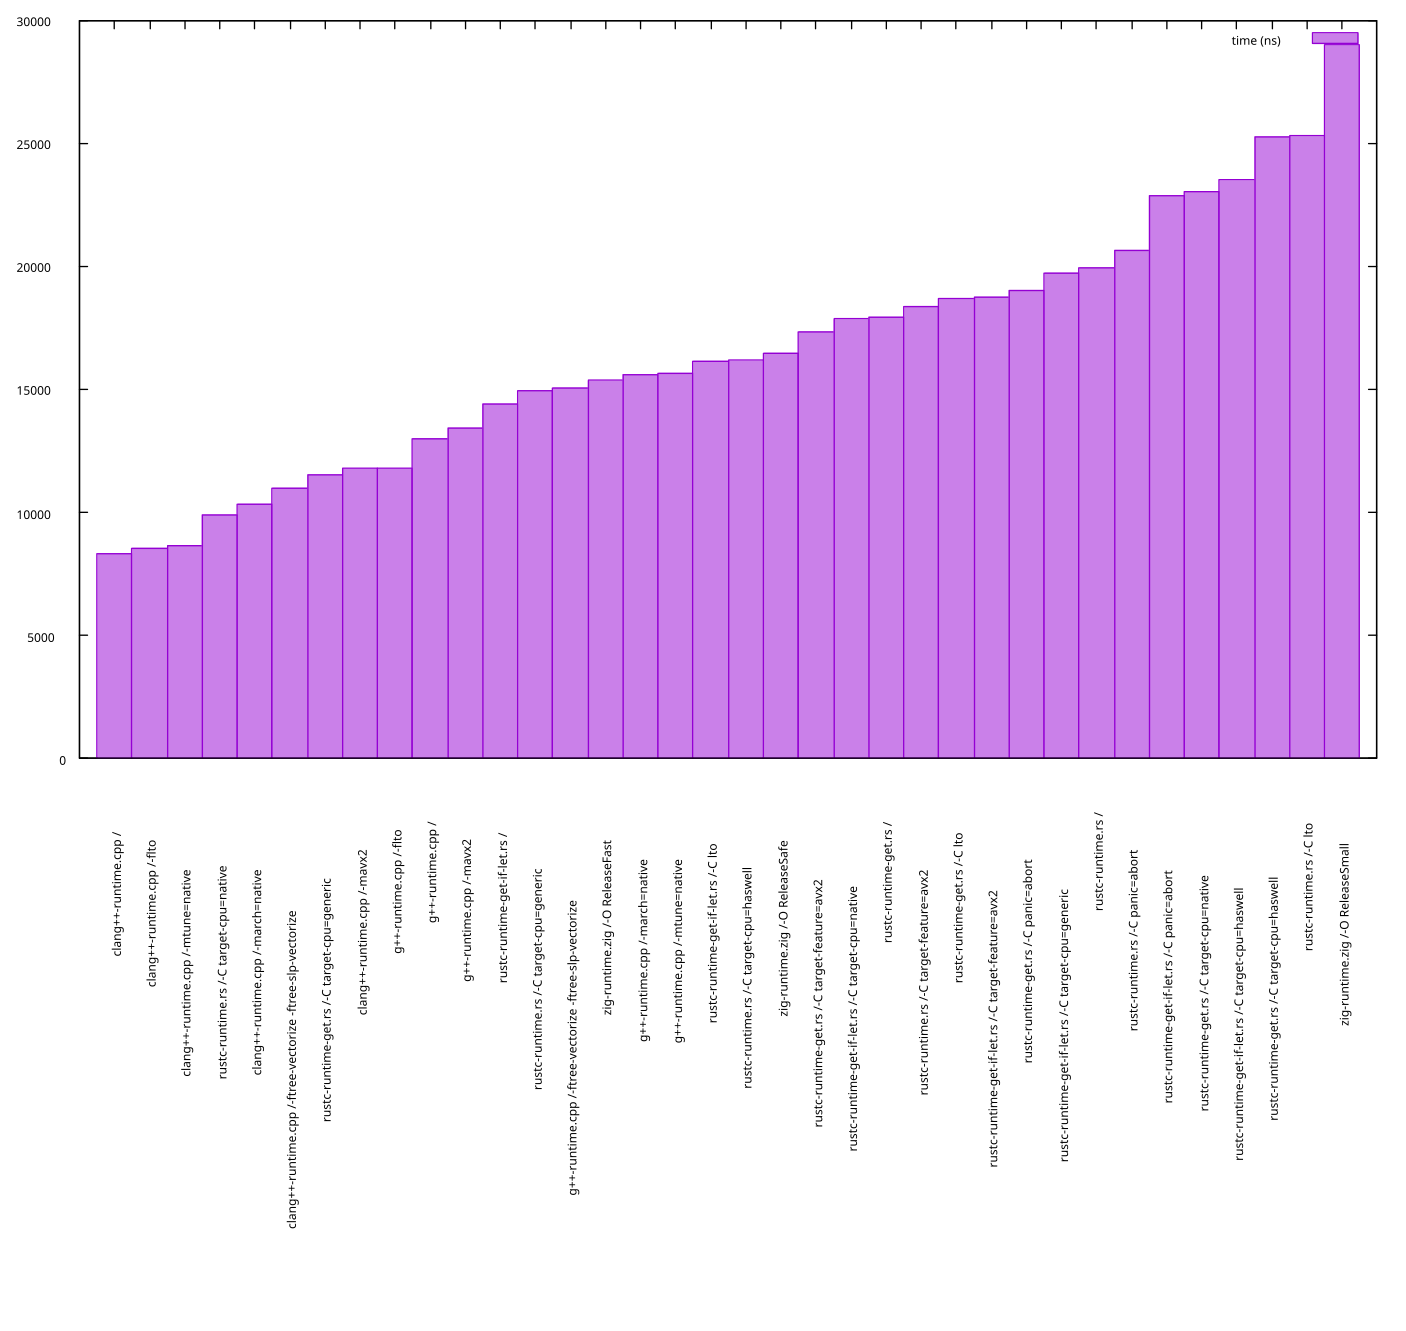

The data file committed next to this chart (first rows):
lang-run/comp, flags, time (ns)
clang++-runtime.cpp, , 8324
clang++-runtime.cpp, -flto, 8552
clang++-runtime.cpp, -mtune=native, 8662
rustc-runtime.rs, -C target-cpu=native, 9921
clang++-runtime.cpp, -march=native, 10336
clang++-runtime.cpp, -ftree-vectorize -ftree-slp-vectorize, 10986
rustc-runtime-get.rs, -C target-cpu=generic, 11525
clang++-runtime.cpp, -mavx2, 11785
g++-runtime.cpp, -flto, 11789
g++-runtime.cpp, , 13006
g++-runtime.cpp, -mavx2, 13439
rustc-runtime-get-if-let.rs, , 14398
rustc-runtime.rs, -C target-cpu=generic, 14972
g++-runtime.cpp, -ftree-vectorize -ftree-slp-vectorize, 15077
zig-runtime.zig, -O ReleaseFast, 15369
g++-runtime.cpp, -march=native, 15612
g++-runtime.cpp, -mtune=native, 15648
rustc-runtime-get-if-let.rs, -C lto, 16165
rustc-runtime.rs, -C target-cpu=haswell, 16170
zig-runtime.zig, -O ReleaseSafe, 16481
rustc-runtime-get.rs, -C target-feature=avx2, 17330
rustc-runtime-get-if-let.rs, -C target-cpu=native, 17865
rustc-runtime-get.rs, , 17945
rustc-runtime.rs, -C target-feature=avx2, 18381
rustc-runtime-get.rs, -C lto, 18677
rustc-runtime-get-if-let.rs, -C target-feature=avx2, 18744
rustc-runtime-get.rs, -C panic=abort, 19021
rustc-runtime-get-if-let.rs, -C target-cpu=generic, 19720
rustc-runtime.rs, , 19951
rustc-runtime.rs, -C panic=abort, 20660
rustc-runtime-get-if-let.rs, -C panic=abort, 22886
rustc-runtime-get.rs, -C target-cpu=native, 23029
rustc-runtime-get-if-let.rs, -C target-cpu=haswell, 23494
rustc-runtime-get.rs, -C target-cpu=haswell, 25258
rustc-runtime.rs, -C lto, 25300
zig-runtime.zig, -O ReleaseSmall, 28987
